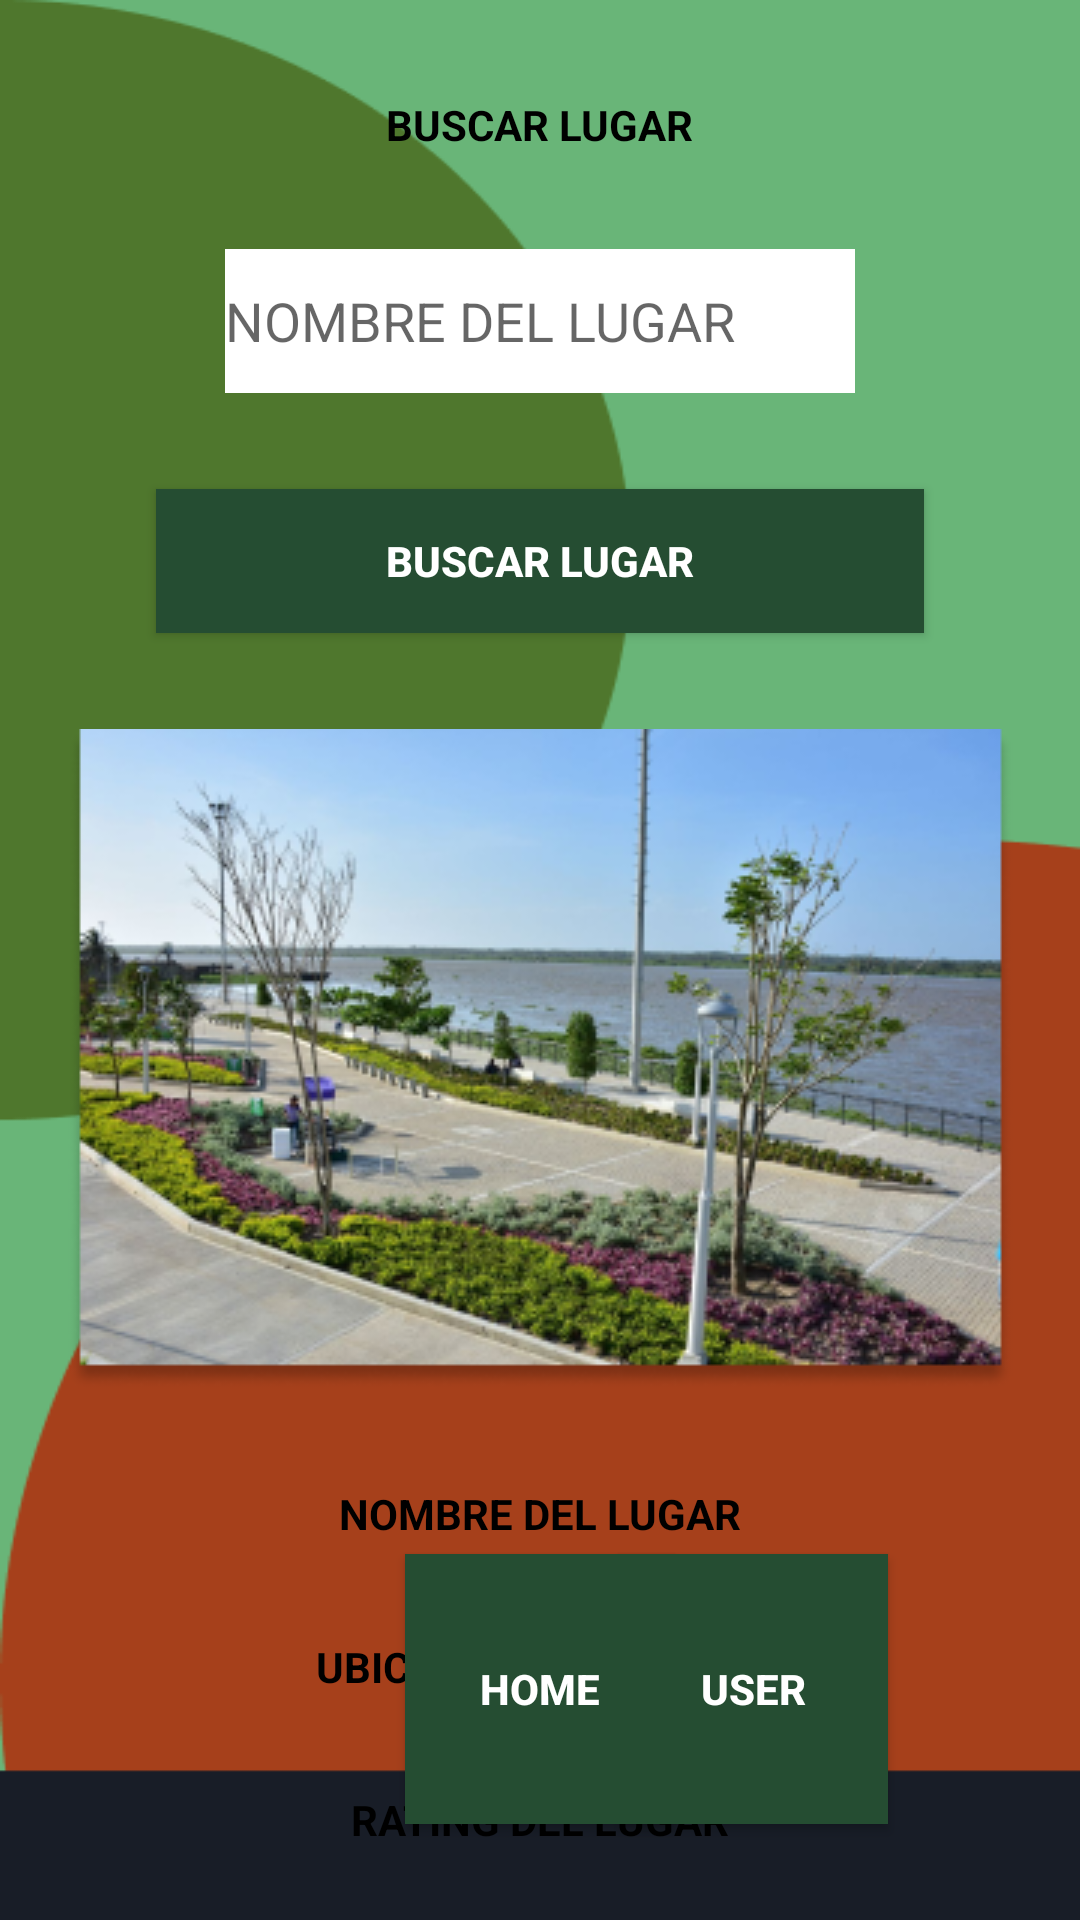

Write the Android layout XML for this screen, with the resource values it uses.
<!-- AndroidManifest.xml: application theme Theme.FinalWireframe -->
<!-- res/layout/activity_find_place.xml -->
<?xml version="1.0" encoding="utf-8"?>
<android.support.constraint.ConstraintLayout xmlns:android="http://schemas.android.com/apk/res/android"
    xmlns:app="http://schemas.android.com/apk/res-auto"
    xmlns:tools="http://schemas.android.com/tools"
    android:layout_width="match_parent"
    android:layout_height="match_parent"
    android:background="@drawable/backgroundfinal"
    tools:context=".FindPlace">

    <TextView
        android:id="@+id/textView14"
        android:layout_width="wrap_content"
        android:layout_height="wrap_content"
        android:layout_marginTop="32dp"
        android:text="UBICACIÓN DEL LUGAR"
        android:textColor="#000000"
        android:textStyle="bold"
        app:layout_constraintEnd_toEndOf="parent"
        app:layout_constraintHorizontal_bias="0.5"
        app:layout_constraintStart_toStartOf="parent"
        app:layout_constraintTop_toBottomOf="@+id/textView13" />

    <TextView
        android:id="@+id/textView12"
        android:layout_width="wrap_content"
        android:layout_height="wrap_content"
        android:layout_marginTop="32dp"
        android:text="BUSCAR LUGAR"
        android:textColor="#000000"
        android:textStyle="bold"
        app:layout_constraintEnd_toEndOf="parent"
        app:layout_constraintHorizontal_bias="0.5"
        app:layout_constraintStart_toStartOf="parent"
        app:layout_constraintTop_toTopOf="parent" />

    <TextView
        android:id="@+id/textView13"
        android:layout_width="wrap_content"
        android:layout_height="wrap_content"
        android:layout_marginTop="32dp"
        android:text="NOMBRE DEL LUGAR"
        android:textColor="#000000"
        android:textStyle="bold"
        app:layout_constraintEnd_toEndOf="parent"
        app:layout_constraintHorizontal_bias="0.5"
        app:layout_constraintStart_toStartOf="parent"
        app:layout_constraintTop_toBottomOf="@+id/imageView" />

    <TextView
        android:id="@+id/textView16"
        android:layout_width="wrap_content"
        android:layout_height="wrap_content"
        android:layout_marginTop="32dp"
        android:text="RATING DEL LUGAR"
        android:textColor="#000000"
        android:textStyle="bold"
        app:layout_constraintEnd_toEndOf="parent"
        app:layout_constraintHorizontal_bias="0.5"
        app:layout_constraintStart_toStartOf="parent"
        app:layout_constraintTop_toBottomOf="@+id/textView14" />

    <ImageView
        android:id="@+id/imageView"
        android:layout_width="wrap_content"
        android:layout_height="wrap_content"
        android:layout_marginTop="32dp"
        app:layout_constraintEnd_toEndOf="parent"
        app:layout_constraintStart_toStartOf="parent"
        app:layout_constraintTop_toBottomOf="@+id/button"
        app:srcCompat="@drawable/referenceplace" />

    <EditText
        android:id="@+id/editTextTextPersonName6"
        android:layout_width="wrap_content"
        android:layout_height="wrap_content"
        android:layout_marginTop="32dp"
        android:background="#FFFFFF"
        android:ems="10"
        android:hint="NOMBRE DEL LUGAR"
        android:inputType="textPersonName"
        android:minHeight="48dp"
        app:layout_constraintEnd_toEndOf="parent"
        app:layout_constraintHorizontal_bias="0.5"
        app:layout_constraintStart_toStartOf="parent"
        app:layout_constraintTop_toBottomOf="@+id/textView12" />

    <Button
        android:id="@+id/button"
        android:layout_width="256dp"
        android:layout_height="wrap_content"
        android:layout_marginTop="32dp"
        android:background="#254D32"
        android:text="BUSCAR LUGAR"
        android:textColor="#FFFFFF"
        android:textStyle="bold"
        app:layout_constraintEnd_toEndOf="parent"
        app:layout_constraintHorizontal_bias="0.5"
        app:layout_constraintStart_toStartOf="parent"
        app:layout_constraintTop_toBottomOf="@+id/editTextTextPersonName6" />

    <Button
        android:id="@+id/button8"
        android:layout_width="90dp"
        android:layout_height="90dp"
        android:layout_marginBottom="32dp"
        android:background="#254D32"
        android:text="HOME"
        android:textColor="#FFFFFF"
        android:textStyle="bold"
        app:layout_constraintBottom_toBottomOf="parent"
        app:layout_constraintEnd_toEndOf="parent"
        app:layout_constraintHorizontal_bias="0.5"
        app:layout_constraintStart_toStartOf="parent" />

    <Button
        android:id="@+id/button9"
        android:layout_width="90dp"
        android:layout_height="90dp"
        android:layout_marginEnd="64dp"
        android:layout_marginRight="64dp"
        android:layout_marginBottom="32dp"
        android:background="#254D32"
        android:text="USER"
        android:textColor="#FFFFFF"
        android:textStyle="bold"
        app:layout_constraintBottom_toBottomOf="parent"
        app:layout_constraintEnd_toEndOf="parent" />
</android.support.constraint.ConstraintLayout>
<!-- resources referenced by this layout -->
<resources>
  <!-- drawable backgroundfinal: png bitmap (drawable, 8273 bytes) -->
  <!-- drawable referenceplace: png bitmap (drawable, 142341 bytes) -->
  <style name="Theme.FinalWireframe" parent="Theme.AppCompat.Light.DarkActionBar">
          
          <item name="colorPrimary">@color/purple_500</item>
          <item name="colorPrimaryDark">@color/purple_700</item>
          <item name="colorAccent">@color/teal_200</item>
          
      </style>
  <color name="purple_500">#FF6200EE</color>
  <color name="purple_700">#FF3700B3</color>
  <color name="teal_200">#FF03DAC5</color>
</resources>
